Image classification data set "color_detector" (paanajot/goldbox on GitHub). Class labels (6): green, green inputs, purple, purple inputs, red, red inputs.

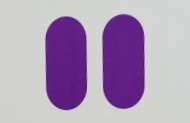
Label: purple

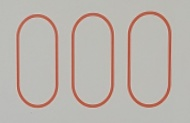
Label: red

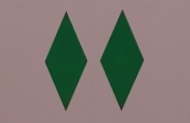
Label: green

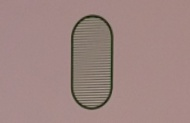
Label: green

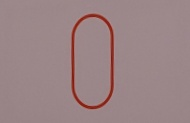
Label: red

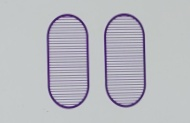
Label: purple
